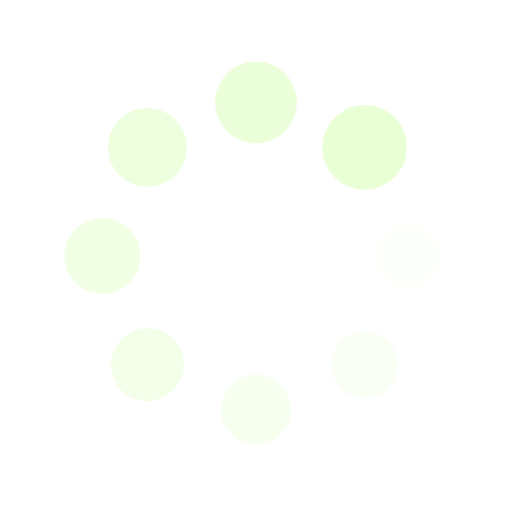
t = 0.00 s
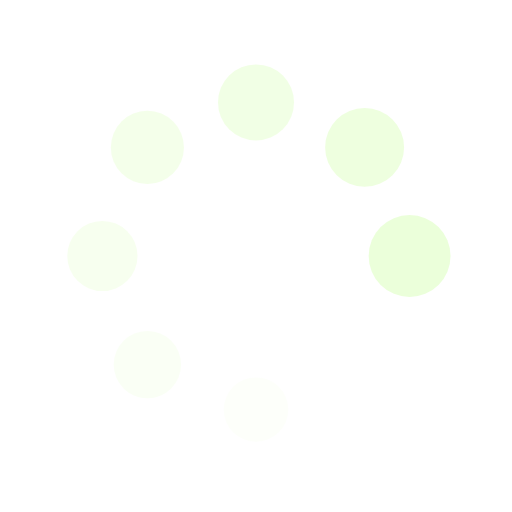
t = 0.29 s
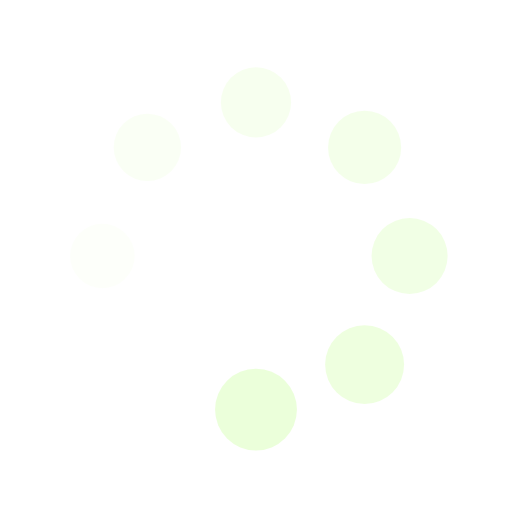
t = 0.59 s
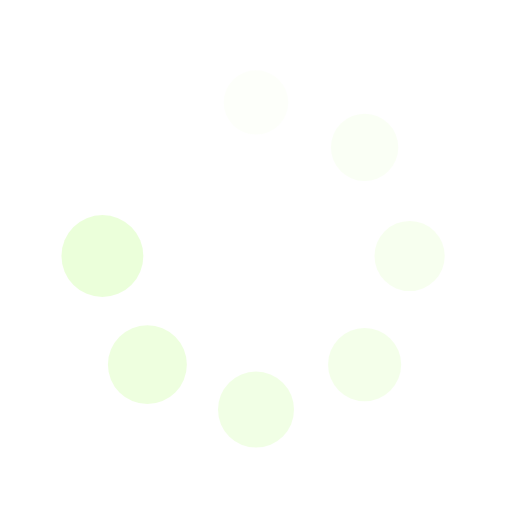
t = 0.88 s

The animated SVG that drew these frames (rendered in a browser with its animation timeline set to each time). Animation: 16 SMIL elements (animate=8,animateTransform=8); one cycle of 1.18 s, repeats indefinitely.

<svg xmlns="http://www.w3.org/2000/svg" viewBox="0 0 100 100" preserveAspectRatio="xMidYMid" width="200" height="200" style="shape-rendering: auto; display: block; background: transparent;" xmlns:xlink="http://www.w3.org/1999/xlink"><g><g transform="translate(80,50)">
<g transform="rotate(0)">
<circle fill-opacity="1" fill="#e9ffd5" r="6" cy="0" cx="0">
  <animateTransform repeatCount="indefinite" dur="1.1764705882352942s" keyTimes="0;1" values="1.3800000000000001 1.3800000000000001;1 1" begin="-1.0294117647058825s" type="scale" attributeName="transform"></animateTransform>
  <animate begin="-1.0294117647058825s" values="1;0" repeatCount="indefinite" dur="1.1764705882352942s" keyTimes="0;1" attributeName="fill-opacity"></animate>
</circle>
</g>
</g><g transform="translate(71.21320343559643,71.21320343559643)">
<g transform="rotate(45)">
<circle fill-opacity="0.875" fill="#e9ffd5" r="6" cy="0" cx="0">
  <animateTransform repeatCount="indefinite" dur="1.1764705882352942s" keyTimes="0;1" values="1.3800000000000001 1.3800000000000001;1 1" begin="-0.8823529411764706s" type="scale" attributeName="transform"></animateTransform>
  <animate begin="-0.8823529411764706s" values="1;0" repeatCount="indefinite" dur="1.1764705882352942s" keyTimes="0;1" attributeName="fill-opacity"></animate>
</circle>
</g>
</g><g transform="translate(50,80)">
<g transform="rotate(90)">
<circle fill-opacity="0.75" fill="#e9ffd5" r="6" cy="0" cx="0">
  <animateTransform repeatCount="indefinite" dur="1.1764705882352942s" keyTimes="0;1" values="1.3800000000000001 1.3800000000000001;1 1" begin="-0.7352941176470589s" type="scale" attributeName="transform"></animateTransform>
  <animate begin="-0.7352941176470589s" values="1;0" repeatCount="indefinite" dur="1.1764705882352942s" keyTimes="0;1" attributeName="fill-opacity"></animate>
</circle>
</g>
</g><g transform="translate(28.786796564403577,71.21320343559643)">
<g transform="rotate(135)">
<circle fill-opacity="0.625" fill="#e9ffd5" r="6" cy="0" cx="0">
  <animateTransform repeatCount="indefinite" dur="1.1764705882352942s" keyTimes="0;1" values="1.3800000000000001 1.3800000000000001;1 1" begin="-0.5882352941176471s" type="scale" attributeName="transform"></animateTransform>
  <animate begin="-0.5882352941176471s" values="1;0" repeatCount="indefinite" dur="1.1764705882352942s" keyTimes="0;1" attributeName="fill-opacity"></animate>
</circle>
</g>
</g><g transform="translate(20,50.00000000000001)">
<g transform="rotate(180)">
<circle fill-opacity="0.5" fill="#e9ffd5" r="6" cy="0" cx="0">
  <animateTransform repeatCount="indefinite" dur="1.1764705882352942s" keyTimes="0;1" values="1.3800000000000001 1.3800000000000001;1 1" begin="-0.4411764705882353s" type="scale" attributeName="transform"></animateTransform>
  <animate begin="-0.4411764705882353s" values="1;0" repeatCount="indefinite" dur="1.1764705882352942s" keyTimes="0;1" attributeName="fill-opacity"></animate>
</circle>
</g>
</g><g transform="translate(28.78679656440357,28.786796564403577)">
<g transform="rotate(225)">
<circle fill-opacity="0.375" fill="#e9ffd5" r="6" cy="0" cx="0">
  <animateTransform repeatCount="indefinite" dur="1.1764705882352942s" keyTimes="0;1" values="1.3800000000000001 1.3800000000000001;1 1" begin="-0.29411764705882354s" type="scale" attributeName="transform"></animateTransform>
  <animate begin="-0.29411764705882354s" values="1;0" repeatCount="indefinite" dur="1.1764705882352942s" keyTimes="0;1" attributeName="fill-opacity"></animate>
</circle>
</g>
</g><g transform="translate(49.99999999999999,20)">
<g transform="rotate(270)">
<circle fill-opacity="0.25" fill="#e9ffd5" r="6" cy="0" cx="0">
  <animateTransform repeatCount="indefinite" dur="1.1764705882352942s" keyTimes="0;1" values="1.3800000000000001 1.3800000000000001;1 1" begin="-0.14705882352941177s" type="scale" attributeName="transform"></animateTransform>
  <animate begin="-0.14705882352941177s" values="1;0" repeatCount="indefinite" dur="1.1764705882352942s" keyTimes="0;1" attributeName="fill-opacity"></animate>
</circle>
</g>
</g><g transform="translate(71.21320343559643,28.78679656440357)">
<g transform="rotate(315)">
<circle fill-opacity="0.125" fill="#e9ffd5" r="6" cy="0" cx="0">
  <animateTransform repeatCount="indefinite" dur="1.1764705882352942s" keyTimes="0;1" values="1.3800000000000001 1.3800000000000001;1 1" begin="0s" type="scale" attributeName="transform"></animateTransform>
  <animate begin="0s" values="1;0" repeatCount="indefinite" dur="1.1764705882352942s" keyTimes="0;1" attributeName="fill-opacity"></animate>
</circle>
</g>
</g><g></g></g><!-- [ldio] generated by https://loading.io --></svg>
